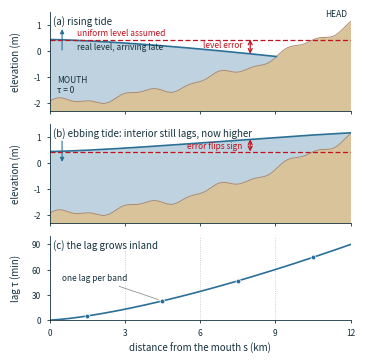

Reproduce this figure in Python.
# -*- coding: utf-8 -*-
"""Conceptual figure for the paper: why one uniform tide level fails inside
an estuary (in the spirit of Granadeiro et al. 2021, Fig. 4, and of
docs/figures/interior_tide_schematic.png).

(a) Longitudinal profile of a ría at one instant of a rising tide. The tide
    arrives late inland, so the real water surface slopes down from the
    mouth, while every published method assumes the one uniform level the
    ocean model gives at the mouth (dashed red). The difference is the level
    error, largest at the head.
(b) The same profile on the ebb. The interior still lags, so it is now
    HIGHER than the mouth: the sign of the error flips with the limb.
(c) The lag tau(s) grows with distance from the mouth; MAREA estimates one
    lag per fixed 3-km band of geodesic distance.

Geometry follows docs/figures/interior_tide_schematic.png (its generator is
not in the repository; bed and lag shapes were re-derived from the image,
the channel stretched from 10 to 12 km so that four whole 3-km bands fit).
Water levels are a pure lag of a sinusoidal tide,
    h(s, t) = A sin(omega t - omega tau(s)),
with no attenuation, so the two profile panels share the same tau(s) and
the same mouth level, once on the rising and once on the falling limb.
The flood and ebb errors differ in size because a mid-limb instant shifted
by tau is not symmetric about the crest.

Pure matplotlib, no data. Writes docs/paper/figures/fig_schematic.png
(3.5 x 3.5 in, 200 dpi: one column). Run from the repository root:
    python -m experiments.paper_fig_schematic
"""
from __future__ import annotations

import os

import matplotlib
import matplotlib.pyplot as plt
import numpy as np

matplotlib.use("Agg")

INK = "#14313c"; TIDE = "#2a6f97"; RED = "#c1121f"; SAND = "#d8c39a"; MUD = "#b08968"
OUT = "docs/paper/figures/fig_schematic.png"

L_KM = 12.0              # channel length, mouth to head
BAND_KM = 3.0            # fixed band length of the method
A_M = 1.3                # tidal amplitude at the mouth
PERIOD_MIN = 12.42 * 60  # M2
TAU_HEAD_MIN = 90.0      # lag at the head
PHASE_RISING = 0.35      # omega t at the mouth on the rising limb (mid-limb)
PHASE_EBBING = np.pi - PHASE_RISING   # same mouth level, falling
S_ERR_KM = 8.0           # where the level error is marked
YMIN, YMAX = -2.3, 1.5


def bed(s):
    """Bed elevation (m): deep at the mouth, dry at the head, gentle terraces."""
    x = np.asarray(s, float) / L_KM
    return (-2.0 + 0.6 * x + 2.5 * x ** 2.2
            + 0.13 * np.sin(2 * np.pi * np.asarray(s, float) / 3.1 + 0.6)
            + 0.06 * np.sin(2 * np.pi * np.asarray(s, float) / 1.3))


def tau(s):
    """Lag (min) of the tide at distance s from the mouth, growing inland."""
    return TAU_HEAD_MIN * (np.asarray(s, float) / L_KM) ** 1.4


def level(s, phase):
    """Water level (m) at s when the mouth is at tidal phase `phase`."""
    return A_M * np.sin(phase - 2 * np.pi * tau(s) / PERIOD_MIN)


def profile(ax, phase, caption, err_label, rising, label_lines):
    s = np.linspace(0, L_KM, 800)
    b, z, h0 = bed(s), level(s, phase), float(level(0.0, phase))
    wet = z > b
    ax.fill_between(s, YMIN, b, color=SAND, lw=0)                       # bed
    ax.fill_between(s, b, z, where=wet, color=TIDE, alpha=0.30, lw=0)   # water
    ax.plot(s, b, color=MUD, lw=0.7)
    ax.plot(s[wet], z[wet], color=TIDE, lw=1.2)                         # real surface
    ax.axhline(h0, color=RED, ls=(0, (4, 2)), lw=0.9)                   # uniform level assumed
    # rising / ebbing marker at the mouth
    y0, y1 = (h0 - 0.4, h0 + 0.4) if rising else (h0 + 0.4, h0 - 0.4)
    ax.annotate("", xy=(0.5, y1), xytext=(0.5, y0),
                arrowprops=dict(arrowstyle="-|>", color=TIDE, lw=0.8, mutation_scale=6, shrinkA=0, shrinkB=0))
    # the level error at one inland point
    ze = float(level(S_ERR_KM, phase))
    ax.annotate("", xy=(S_ERR_KM, ze), xytext=(S_ERR_KM, h0),
                arrowprops=dict(arrowstyle="<->", color=RED, lw=0.9, mutation_scale=7, shrinkA=0, shrinkB=0))
    ax.text(S_ERR_KM - 0.3, h0 + 0.42 * (ze - h0), err_label, color=RED, fontsize=6, ha="right", va="center")
    if label_lines:
        ax.text(1.1, h0 + 0.09, "uniform level assumed", color=RED, fontsize=6, ha="left", va="bottom")
        ax.text(1.1, float(level(1.1, phase)) - 0.09, "real level, arriving late", color=INK, fontsize=6,
                ha="left", va="top")
        ax.text(0.3, float(bed(0.3)) + 0.12, "MOUTH\nτ = 0", color=INK, fontsize=6, ha="left", va="bottom")
        ax.text(L_KM - 0.15, float(bed(L_KM)) + 0.12, "HEAD", color=INK, fontsize=6, ha="right", va="bottom")
    ax.text(0.012, 0.96, caption, transform=ax.transAxes, fontsize=7, color=INK, ha="left", va="top")
    ax.set_xlim(0, L_KM); ax.set_ylim(YMIN, YMAX)
    ax.set_yticks([-2, -1, 0, 1]); ax.set_ylabel("elevation (m)")


def lag_panel(ax):
    s = np.linspace(0, L_KM, 300)
    nb = int(round(L_KM / BAND_KM))
    for k in range(1, nb):
        ax.axvline(k * BAND_KM, color="0.75", lw=0.6, ls=":")
    centres = (np.arange(nb) + 0.5) * BAND_KM
    ax.plot(s, tau(s), color=TIDE, lw=1.2)
    ax.plot(centres, tau(centres), "o", ms=3.4, mfc=TIDE, mec="white", mew=0.5)
    ax.annotate("one lag per band", xy=(centres[1], float(tau(centres[1]))), xytext=(0.5, 50),
                fontsize=6, color=INK, ha="left", va="center",
                arrowprops=dict(arrowstyle="-", color="0.5", lw=0.5, shrinkB=3))
    ax.text(0.012, 0.96, "(c) the lag grows inland", transform=ax.transAxes, fontsize=7, color=INK,
            ha="left", va="top", bbox=dict(boxstyle="square,pad=0.1", fc="white", ec="none"))
    ax.set_xlim(0, L_KM); ax.set_ylim(0, 100)
    ax.set_xticks(np.arange(0, L_KM + 0.1, BAND_KM)); ax.set_yticks([0, 30, 60, 90])
    ax.set_xlabel("distance from the mouth s (km)"); ax.set_ylabel("lag τ (min)")


def main():
    plt.rcParams.update({
        "font.size": 6.5, "axes.labelsize": 7, "xtick.labelsize": 6, "ytick.labelsize": 6,
        "text.color": INK, "axes.labelcolor": INK, "axes.edgecolor": INK,
        "xtick.color": INK, "ytick.color": INK, "axes.linewidth": 0.6,
        "xtick.major.width": 0.6, "ytick.major.width": 0.6, "xtick.major.size": 2.5, "ytick.major.size": 2.5,
        "axes.spines.top": False, "axes.spines.right": False,
    })
    fig, (a, b, c) = plt.subplots(3, 1, figsize=(3.5, 3.5), dpi=200, sharex=True,
                                  gridspec_kw=dict(height_ratios=[1.0, 1.0, 0.85], hspace=0.14))
    fig.subplots_adjust(left=0.125, right=0.985, top=0.985, bottom=0.105)
    profile(a, PHASE_RISING, "(a) rising tide", "level error", rising=True, label_lines=True)
    profile(b, PHASE_EBBING, "(b) ebbing tide: interior still lags, now higher", "error flips sign",
            rising=False, label_lines=False)
    lag_panel(c)
    for ax in (a, b):
        ax.tick_params(labelbottom=False)
    for ax in (a, b, c):
        ax.yaxis.set_label_coords(-0.095, 0.5)
    os.makedirs(os.path.dirname(OUT), exist_ok=True)
    fig.savefig(OUT, dpi=200)
    h0r, h0e = float(level(0.0, PHASE_RISING)), float(level(0.0, PHASE_EBBING))
    print(f"-> {OUT}  mouth level {h0r:+.2f} m both panels; level error at {S_ERR_KM:.1f} km: "
          f"rising {float(level(S_ERR_KM, PHASE_RISING)) - h0r:+.2f} m, "
          f"ebbing {float(level(S_ERR_KM, PHASE_EBBING)) - h0e:+.2f} m; "
          f"head {float(level(L_KM, PHASE_RISING)) - h0r:+.2f} / {float(level(L_KM, PHASE_EBBING)) - h0e:+.2f} m")


if __name__ == "__main__":
    main()
